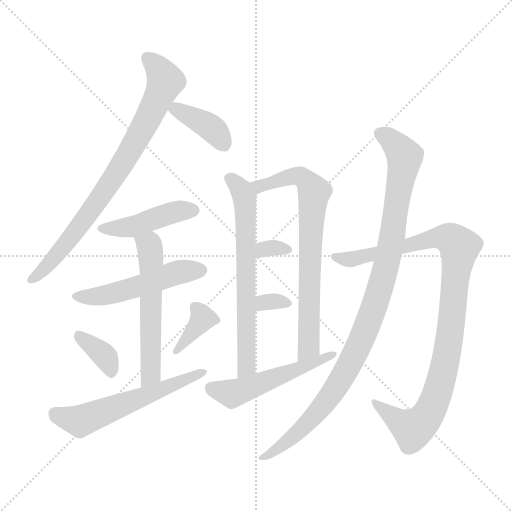
t = 0.00 s
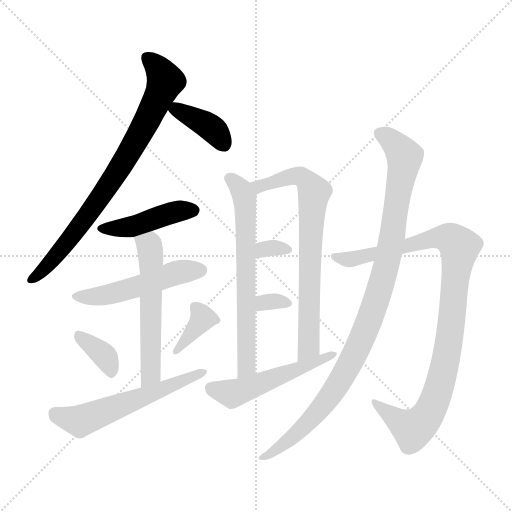
t = 2.14 s
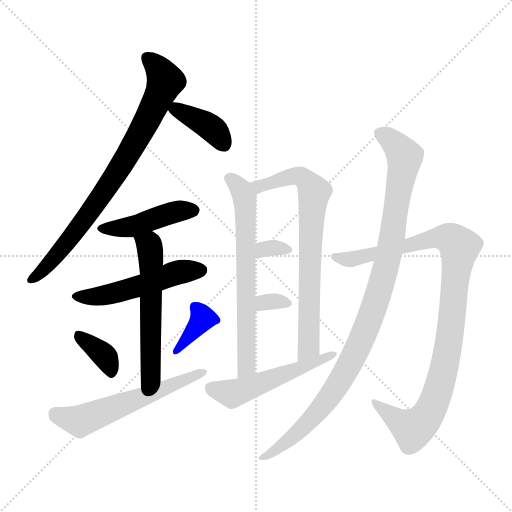
t = 4.28 s
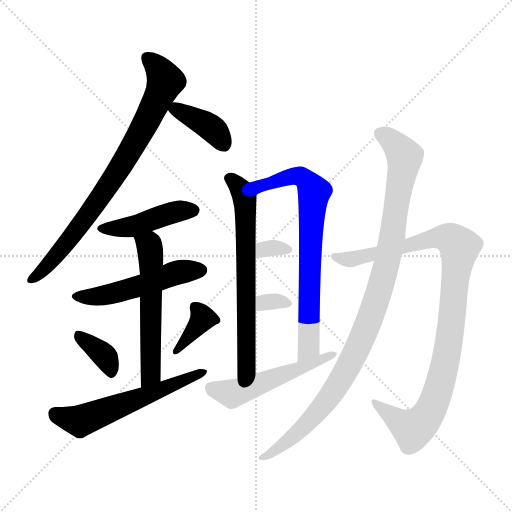
t = 6.42 s
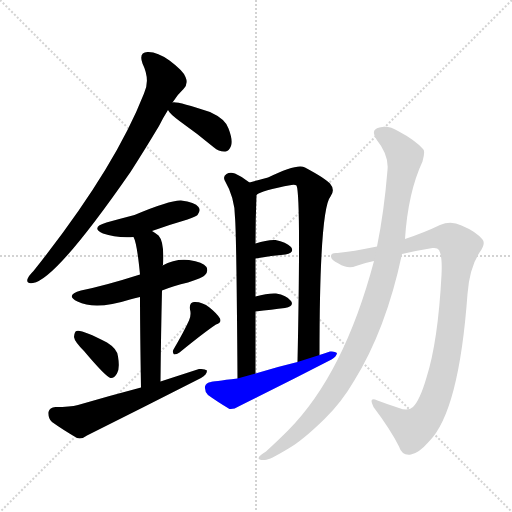
t = 8.56 s
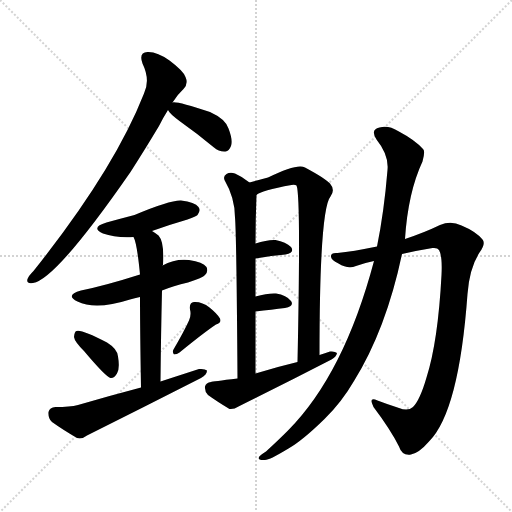
t = 10.70 s

The animated SVG that drew these frames (rendered in a browser with its animation timeline set to each time). Animation: 15 CSS @keyframes rules; one cycle of 10.70 s.

<svg version="1.1" viewBox="0 0 1024 1024" xmlns="http://www.w3.org/2000/svg">
  <g stroke="lightgray" stroke-dasharray="1,1" stroke-width="1" transform="scale(4, 4)">
    <line x1="0" y1="0" x2="256" y2="256"></line>
    <line x1="256" y1="0" x2="0" y2="256"></line>
    <line x1="128" y1="0" x2="128" y2="256"></line>
    <line x1="0" y1="128" x2="256" y2="128"></line>
  </g>
<g transform="scale(1, -1) translate(0, -900)">
   <style type="text/css">
    @keyframes keyframes0 {
      from {
       stroke: blue;
       stroke-dashoffset: 795;
       stroke-width: 128;
       }
       72% {
       animation-timing-function: step-end;
       stroke: blue;
       stroke-dashoffset: 0;
       stroke-width: 128;
       }
       to {
       stroke: black;
       stroke-width: 1024;
       }
       }
       #make-me-a-hanzi-animation-0 {
         animation: keyframes0 0.896973s both;
         animation-delay: 0.000000s;
         animation-timing-function: linear;
       }
    @keyframes keyframes1 {
      from {
       stroke: blue;
       stroke-dashoffset: 384;
       stroke-width: 128;
       }
       56% {
       animation-timing-function: step-end;
       stroke: blue;
       stroke-dashoffset: 0;
       stroke-width: 128;
       }
       to {
       stroke: black;
       stroke-width: 1024;
       }
       }
       #make-me-a-hanzi-animation-1 {
         animation: keyframes1 0.562500s both;
         animation-delay: 0.896973s;
         animation-timing-function: linear;
       }
    @keyframes keyframes2 {
      from {
       stroke: blue;
       stroke-dashoffset: 441;
       stroke-width: 128;
       }
       59% {
       animation-timing-function: step-end;
       stroke: blue;
       stroke-dashoffset: 0;
       stroke-width: 128;
       }
       to {
       stroke: black;
       stroke-width: 1024;
       }
       }
       #make-me-a-hanzi-animation-2 {
         animation: keyframes2 0.608887s both;
         animation-delay: 1.459473s;
         animation-timing-function: linear;
       }
    @keyframes keyframes3 {
      from {
       stroke: blue;
       stroke-dashoffset: 510;
       stroke-width: 128;
       }
       62% {
       animation-timing-function: step-end;
       stroke: blue;
       stroke-dashoffset: 0;
       stroke-width: 128;
       }
       to {
       stroke: black;
       stroke-width: 1024;
       }
       }
       #make-me-a-hanzi-animation-3 {
         animation: keyframes3 0.665039s both;
         animation-delay: 2.068359s;
         animation-timing-function: linear;
       }
    @keyframes keyframes4 {
      from {
       stroke: blue;
       stroke-dashoffset: 564;
       stroke-width: 128;
       }
       65% {
       animation-timing-function: step-end;
       stroke: blue;
       stroke-dashoffset: 0;
       stroke-width: 128;
       }
       to {
       stroke: black;
       stroke-width: 1024;
       }
       }
       #make-me-a-hanzi-animation-4 {
         animation: keyframes4 0.708984s both;
         animation-delay: 2.733398s;
         animation-timing-function: linear;
       }
    @keyframes keyframes5 {
      from {
       stroke: blue;
       stroke-dashoffset: 360;
       stroke-width: 128;
       }
       54% {
       animation-timing-function: step-end;
       stroke: blue;
       stroke-dashoffset: 0;
       stroke-width: 128;
       }
       to {
       stroke: black;
       stroke-width: 1024;
       }
       }
       #make-me-a-hanzi-animation-5 {
         animation: keyframes5 0.542969s both;
         animation-delay: 3.442383s;
         animation-timing-function: linear;
       }
    @keyframes keyframes6 {
      from {
       stroke: blue;
       stroke-dashoffset: 370;
       stroke-width: 128;
       }
       55% {
       animation-timing-function: step-end;
       stroke: blue;
       stroke-dashoffset: 0;
       stroke-width: 128;
       }
       to {
       stroke: black;
       stroke-width: 1024;
       }
       }
       #make-me-a-hanzi-animation-6 {
         animation: keyframes6 0.551107s both;
         animation-delay: 3.985352s;
         animation-timing-function: linear;
       }
    @keyframes keyframes7 {
      from {
       stroke: blue;
       stroke-dashoffset: 576;
       stroke-width: 128;
       }
       65% {
       animation-timing-function: step-end;
       stroke: blue;
       stroke-dashoffset: 0;
       stroke-width: 128;
       }
       to {
       stroke: black;
       stroke-width: 1024;
       }
       }
       #make-me-a-hanzi-animation-7 {
         animation: keyframes7 0.718750s both;
         animation-delay: 4.536458s;
         animation-timing-function: linear;
       }
    @keyframes keyframes8 {
      from {
       stroke: blue;
       stroke-dashoffset: 661;
       stroke-width: 128;
       }
       68% {
       animation-timing-function: step-end;
       stroke: blue;
       stroke-dashoffset: 0;
       stroke-width: 128;
       }
       to {
       stroke: black;
       stroke-width: 1024;
       }
       }
       #make-me-a-hanzi-animation-8 {
         animation: keyframes8 0.787923s both;
         animation-delay: 5.255208s;
         animation-timing-function: linear;
       }
    @keyframes keyframes9 {
      from {
       stroke: blue;
       stroke-dashoffset: 730;
       stroke-width: 128;
       }
       70% {
       animation-timing-function: step-end;
       stroke: blue;
       stroke-dashoffset: 0;
       stroke-width: 128;
       }
       to {
       stroke: black;
       stroke-width: 1024;
       }
       }
       #make-me-a-hanzi-animation-9 {
         animation: keyframes9 0.844076s both;
         animation-delay: 6.043132s;
         animation-timing-function: linear;
       }
    @keyframes keyframes10 {
      from {
       stroke: blue;
       stroke-dashoffset: 318;
       stroke-width: 128;
       }
       51% {
       animation-timing-function: step-end;
       stroke: blue;
       stroke-dashoffset: 0;
       stroke-width: 128;
       }
       to {
       stroke: black;
       stroke-width: 1024;
       }
       }
       #make-me-a-hanzi-animation-10 {
         animation: keyframes10 0.508789s both;
         animation-delay: 6.887207s;
         animation-timing-function: linear;
       }
    @keyframes keyframes11 {
      from {
       stroke: blue;
       stroke-dashoffset: 316;
       stroke-width: 128;
       }
       51% {
       animation-timing-function: step-end;
       stroke: blue;
       stroke-dashoffset: 0;
       stroke-width: 128;
       }
       to {
       stroke: black;
       stroke-width: 1024;
       }
       }
       #make-me-a-hanzi-animation-11 {
         animation: keyframes11 0.507161s both;
         animation-delay: 7.395996s;
         animation-timing-function: linear;
       }
    @keyframes keyframes12 {
      from {
       stroke: blue;
       stroke-dashoffset: 518;
       stroke-width: 128;
       }
       63% {
       animation-timing-function: step-end;
       stroke: blue;
       stroke-dashoffset: 0;
       stroke-width: 128;
       }
       to {
       stroke: black;
       stroke-width: 1024;
       }
       }
       #make-me-a-hanzi-animation-12 {
         animation: keyframes12 0.671549s both;
         animation-delay: 7.903158s;
         animation-timing-function: linear;
       }
    @keyframes keyframes13 {
      from {
       stroke: blue;
       stroke-dashoffset: 983;
       stroke-width: 128;
       }
       76% {
       animation-timing-function: step-end;
       stroke: blue;
       stroke-dashoffset: 0;
       stroke-width: 128;
       }
       to {
       stroke: black;
       stroke-width: 1024;
       }
       }
       #make-me-a-hanzi-animation-13 {
         animation: keyframes13 1.049967s both;
         animation-delay: 8.574707s;
         animation-timing-function: linear;
       }
    @keyframes keyframes14 {
      from {
       stroke: blue;
       stroke-dashoffset: 1015;
       stroke-width: 128;
       }
       77% {
       animation-timing-function: step-end;
       stroke: blue;
       stroke-dashoffset: 0;
       stroke-width: 128;
       }
       to {
       stroke: black;
       stroke-width: 1024;
       }
       }
       #make-me-a-hanzi-animation-14 {
         animation: keyframes14 1.076009s both;
         animation-delay: 9.624674s;
         animation-timing-function: linear;
       }
</style>
<path d="M 345.0 695.0 Q 355.0 711.0 367.0 722.0 Q 377.0 732.0 371.0 746.0 Q 367.0 758.0 339.0 779.0 Q 314.0 797.0 295.0 796.0 Q 277.0 795.0 285.0 773.0 Q 301.0 740.0 288.0 713.0 Q 228.0 560.0 67.0 358.0 Q 57.0 348.0 55.0 342.0 Q 52.0 332.0 66.0 334.0 Q 112.0 341.0 261.0 556.0 Q 288.0 598.0 318.0 648.0 Q 327.0 666.0 336.0 680.0 L 345.0 695.0 Z" fill="lightgray"></path> 
<path d="M 336.0 680.0 Q 339.0 673.0 359.0 658.0 Q 393.0 634.0 428.0 605.0 Q 438.0 596.0 451.0 597.0 Q 458.0 598.0 462.0 608.0 Q 466.0 620.0 457.0 643.0 Q 451.0 662.0 420.0 676.0 Q 353.0 698.0 345.0 695.0 C 327.0 694.0 327.0 694.0 336.0 680.0 Z" fill="lightgray"></path> 
<path d="M 304.0 438.0 Q 337.0 450.0 375.0 461.0 Q 393.0 468.0 395.0 470.0 Q 402.0 479.0 397.0 486.0 Q 390.0 496.0 362.0 499.0 Q 340.0 500.0 269.0 470.0 Q 242.0 463.0 213.0 455.0 Q 180.0 445.0 206.0 433.0 Q 231.0 424.0 267.0 426.0 L 304.0 438.0 Z" fill="lightgray"></path> 
<path d="M 324.0 319.0 Q 346.0 328.0 376.0 335.0 Q 406.0 345.0 410.0 350.0 Q 417.0 357.0 413.0 366.0 Q 406.0 376.0 378.0 380.0 Q 350.0 383.0 325.0 369.0 L 280.0 351.0 Q 211.0 329.0 162.0 319.0 Q 129.0 310.0 155.0 297.0 Q 191.0 279.0 260.0 301.0 Q 269.0 304.0 280.0 306.0 L 324.0 319.0 Z" fill="lightgray"></path> 
<path d="M 321.0 137.0 Q 322.0 237.0 324.0 319.0 C 325.0 349.0 325.0 367.0 325.0 369.0 Q 325.0 370.0 326.0 370.0 Q 329.0 416.0 317.0 429.0 Q 310.0 435.0 304.0 438.0 C 279.0 454.0 257.0 454.0 267.0 426.0 Q 274.0 414.0 280.0 351.0 L 280.0 306.0 Q 280.0 243.0 282.0 125.0 C 283.0 95.0 321.0 107.0 321.0 137.0 Z" fill="lightgray"></path> 
<path d="M 168.0 198.0 Q 211.0 147.0 221.0 144.0 Q 228.0 143.0 234.0 153.0 Q 240.0 163.0 236.0 187.0 Q 235.0 202.0 214.0 215.0 Q 162.0 242.0 153.0 238.0 Q 149.0 237.0 148.0 226.0 Q 149.0 217.0 168.0 198.0 Z" fill="lightgray"></path> 
<path d="M 378.0 259.0 Q 368.0 237.0 347.0 201.0 Q 344.0 197.0 348.0 191.0 Q 354.0 191.0 359.0 195.0 Q 408.0 235.0 432.0 251.0 Q 444.0 255.0 440.0 263.0 Q 434.0 273.0 419.0 285.0 Q 404.0 297.0 388.0 296.0 Q 378.0 295.0 380.0 281.0 Q 383.0 271.0 378.0 259.0 Z" fill="lightgray"></path> 
<path d="M 282.0 125.0 Q 221.0 109.0 156.0 90.0 Q 140.0 86.0 111.0 86.0 Q 99.0 85.0 97.0 76.0 Q 96.0 63.0 104.0 56.0 Q 125.0 41.0 154.0 24.0 Q 164.0 21.0 174.0 29.0 Q 288.0 86.0 402.0 144.0 Q 414.0 151.0 414.0 159.0 Q 410.0 163.0 398.0 162.0 Q 361.0 150.0 321.0 137.0 L 282.0 125.0 Z" fill="lightgray"></path> 
<path d="M 499.0 535.0 Q 484.0 547.0 470.0 553.0 Q 460.0 556.0 453.0 552.0 Q 446.0 548.0 449.0 540.0 Q 470.0 504.0 470.0 465.0 Q 473.0 431.0 475.0 143.0 C 475.0 113.0 511.0 123.0 511.0 153.0 Q 511.0 217.0 511.0 277.0 L 511.0 307.0 Q 511.0 347.0 511.0 383.0 L 511.0 413.0 Q 511.0 461.0 513.0 510.0 C 514.0 524.0 514.0 524.0 499.0 535.0 Z" fill="lightgray"></path> 
<path d="M 639.0 190.0 Q 639.0 481.0 661.0 507.0 Q 671.0 520.0 660.0 533.0 Q 651.0 543.0 610.0 565.0 Q 595.0 574.0 536.0 545.0 L 499.0 535.0 C 470.0 527.0 486.0 497.0 513.0 510.0 Q 522.0 519.0 583.0 530.0 Q 590.0 531.0 593.0 529.0 Q 602.0 511.0 595.0 176.0 C 594.0 146.0 639.0 160.0 639.0 190.0 Z" fill="lightgray"></path> 
<path d="M 511.0 383.0 Q 544.0 389.0 571.0 391.0 Q 590.0 395.0 582.0 406.0 Q 572.0 416.0 551.0 420.0 Q 535.0 421.0 511.0 413.0 C 482.0 404.0 481.0 378.0 511.0 383.0 Z" fill="lightgray"></path> 
<path d="M 511.0 277.0 Q 544.0 281.0 570.0 284.0 Q 589.0 288.0 582.0 298.0 Q 573.0 310.0 552.0 313.0 Q 536.0 314.0 511.0 307.0 C 482.0 299.0 481.0 273.0 511.0 277.0 Z" fill="lightgray"></path> 
<path d="M 475.0 143.0 Q 424.0 137.0 422.0 136.0 Q 412.0 135.0 410.0 127.0 Q 409.0 117.0 416.0 110.0 Q 434.0 97.0 459.0 82.0 Q 468.0 81.0 477.0 87.0 Q 570.0 133.0 663.0 181.0 Q 673.0 187.0 674.0 194.0 Q 670.0 198.0 660.0 197.0 Q 650.0 194.0 639.0 190.0 L 595.0 176.0 Q 553.0 166.0 511.0 153.0 L 475.0 143.0 Z" fill="lightgray"></path> 
<path d="M 804.0 392.0 Q 834.0 399.0 865.0 404.0 Q 875.0 405.0 878.0 400.0 Q 885.0 387.0 883.0 350.0 Q 876.0 217.0 853.0 145.0 Q 840.0 100.0 826.0 86.0 Q 816.0 77.0 798.0 84.0 Q 776.0 91.0 755.0 99.0 Q 736.0 108.0 747.0 86.0 Q 781.0 41.0 798.0 7.0 Q 804.0 -12.0 822.0 -9.0 Q 838.0 -6.0 858.0 17.0 Q 918.0 77.0 935.0 312.0 Q 939.0 364.0 959.0 395.0 Q 972.0 413.0 965.0 421.0 Q 952.0 437.0 923.0 449.0 Q 902.0 459.0 880.0 450.0 Q 849.0 435.0 810.0 422.0 L 754.0 407.0 Q 705.0 397.0 675.0 394.0 Q 662.0 395.0 662.0 388.0 Q 661.0 381.0 677.0 373.0 Q 696.0 361.0 712.0 368.0 Q 728.0 374.0 748.0 378.0 L 804.0 392.0 Z" fill="lightgray"></path> 
<path d="M 748.0 378.0 Q 688.0 152.0 576.0 39.0 Q 557.0 20.0 532.0 -3.0 Q 520.0 -10.0 518.0 -14.0 Q 514.0 -21.0 530.0 -20.0 Q 539.0 -20.0 577.0 3.0 Q 605.0 19.0 649.0 62.0 Q 683.0 95.0 708.0 138.0 Q 772.0 241.0 804.0 392.0 L 810.0 422.0 Q 816.0 515.0 845.0 577.0 Q 851.0 598.0 846.0 602.0 Q 830.0 620.0 796.0 638.0 Q 777.0 650.0 759.0 645.0 Q 740.0 641.0 753.0 621.0 Q 778.0 590.0 775.0 560.0 Q 768.0 475.0 754.0 407.0 L 748.0 378.0 Z" fill="lightgray"></path> 
      <clipPath id="make-me-a-hanzi-clip-0">
      <path d="M 345.0 695.0 Q 355.0 711.0 367.0 722.0 Q 377.0 732.0 371.0 746.0 Q 367.0 758.0 339.0 779.0 Q 314.0 797.0 295.0 796.0 Q 277.0 795.0 285.0 773.0 Q 301.0 740.0 288.0 713.0 Q 228.0 560.0 67.0 358.0 Q 57.0 348.0 55.0 342.0 Q 52.0 332.0 66.0 334.0 Q 112.0 341.0 261.0 556.0 Q 288.0 598.0 318.0 648.0 Q 327.0 666.0 336.0 680.0 L 345.0 695.0 Z" fill="lightgray"></path>
      </clipPath>
      <path clip-path="url(#make-me-a-hanzi-clip-0)" d="M 295.0 782.0 L 318.0 762.0 L 331.0 738.0 L 292.0 654.0 L 237.0 557.0 L 182.0 477.0 L 116.0 393.0 L 63.0 342.0 " fill="none" id="make-me-a-hanzi-animation-0" stroke-dasharray="667 1334" stroke-linecap="round"></path>

      <clipPath id="make-me-a-hanzi-clip-1">
      <path d="M 336.0 680.0 Q 339.0 673.0 359.0 658.0 Q 393.0 634.0 428.0 605.0 Q 438.0 596.0 451.0 597.0 Q 458.0 598.0 462.0 608.0 Q 466.0 620.0 457.0 643.0 Q 451.0 662.0 420.0 676.0 Q 353.0 698.0 345.0 695.0 C 327.0 694.0 327.0 694.0 336.0 680.0 Z" fill="lightgray"></path>
      </clipPath>
      <path clip-path="url(#make-me-a-hanzi-clip-1)" d="M 348.0 688.0 L 360.0 676.0 L 424.0 643.0 L 447.0 612.0 " fill="none" id="make-me-a-hanzi-animation-1" stroke-dasharray="256 512" stroke-linecap="round"></path>

      <clipPath id="make-me-a-hanzi-clip-2">
      <path d="M 304.0 438.0 Q 337.0 450.0 375.0 461.0 Q 393.0 468.0 395.0 470.0 Q 402.0 479.0 397.0 486.0 Q 390.0 496.0 362.0 499.0 Q 340.0 500.0 269.0 470.0 Q 242.0 463.0 213.0 455.0 Q 180.0 445.0 206.0 433.0 Q 231.0 424.0 267.0 426.0 L 304.0 438.0 Z" fill="lightgray"></path>
      </clipPath>
      <path clip-path="url(#make-me-a-hanzi-clip-2)" d="M 207.0 445.0 L 258.0 445.0 L 345.0 475.0 L 387.0 479.0 " fill="none" id="make-me-a-hanzi-animation-2" stroke-dasharray="313 626" stroke-linecap="round"></path>

      <clipPath id="make-me-a-hanzi-clip-3">
      <path d="M 324.0 319.0 Q 346.0 328.0 376.0 335.0 Q 406.0 345.0 410.0 350.0 Q 417.0 357.0 413.0 366.0 Q 406.0 376.0 378.0 380.0 Q 350.0 383.0 325.0 369.0 L 280.0 351.0 Q 211.0 329.0 162.0 319.0 Q 129.0 310.0 155.0 297.0 Q 191.0 279.0 260.0 301.0 Q 269.0 304.0 280.0 306.0 L 324.0 319.0 Z" fill="lightgray"></path>
      </clipPath>
      <path clip-path="url(#make-me-a-hanzi-clip-3)" d="M 156.0 309.0 L 175.0 306.0 L 228.0 313.0 L 341.0 351.0 L 402.0 360.0 " fill="none" id="make-me-a-hanzi-animation-3" stroke-dasharray="382 764" stroke-linecap="round"></path>

      <clipPath id="make-me-a-hanzi-clip-4">
      <path d="M 321.0 137.0 Q 322.0 237.0 324.0 319.0 C 325.0 349.0 325.0 367.0 325.0 369.0 Q 325.0 370.0 326.0 370.0 Q 329.0 416.0 317.0 429.0 Q 310.0 435.0 304.0 438.0 C 279.0 454.0 257.0 454.0 267.0 426.0 Q 274.0 414.0 280.0 351.0 L 280.0 306.0 Q 280.0 243.0 282.0 125.0 C 283.0 95.0 321.0 107.0 321.0 137.0 Z" fill="lightgray"></path>
      </clipPath>
      <path clip-path="url(#make-me-a-hanzi-clip-4)" d="M 274.0 425.0 L 299.0 405.0 L 302.0 382.0 L 302.0 162.0 L 297.0 144.0 L 286.0 135.0 " fill="none" id="make-me-a-hanzi-animation-4" stroke-dasharray="436 872" stroke-linecap="round"></path>

      <clipPath id="make-me-a-hanzi-clip-5">
      <path d="M 168.0 198.0 Q 211.0 147.0 221.0 144.0 Q 228.0 143.0 234.0 153.0 Q 240.0 163.0 236.0 187.0 Q 235.0 202.0 214.0 215.0 Q 162.0 242.0 153.0 238.0 Q 149.0 237.0 148.0 226.0 Q 149.0 217.0 168.0 198.0 Z" fill="lightgray"></path>
      </clipPath>
      <path clip-path="url(#make-me-a-hanzi-clip-5)" d="M 156.0 230.0 L 206.0 192.0 L 223.0 154.0 " fill="none" id="make-me-a-hanzi-animation-5" stroke-dasharray="232 464" stroke-linecap="round"></path>

      <clipPath id="make-me-a-hanzi-clip-6">
      <path d="M 378.0 259.0 Q 368.0 237.0 347.0 201.0 Q 344.0 197.0 348.0 191.0 Q 354.0 191.0 359.0 195.0 Q 408.0 235.0 432.0 251.0 Q 444.0 255.0 440.0 263.0 Q 434.0 273.0 419.0 285.0 Q 404.0 297.0 388.0 296.0 Q 378.0 295.0 380.0 281.0 Q 383.0 271.0 378.0 259.0 Z" fill="lightgray"></path>
      </clipPath>
      <path clip-path="url(#make-me-a-hanzi-clip-6)" d="M 390.0 286.0 L 406.0 263.0 L 352.0 196.0 " fill="none" id="make-me-a-hanzi-animation-6" stroke-dasharray="242 484" stroke-linecap="round"></path>

      <clipPath id="make-me-a-hanzi-clip-7">
      <path d="M 282.0 125.0 Q 221.0 109.0 156.0 90.0 Q 140.0 86.0 111.0 86.0 Q 99.0 85.0 97.0 76.0 Q 96.0 63.0 104.0 56.0 Q 125.0 41.0 154.0 24.0 Q 164.0 21.0 174.0 29.0 Q 288.0 86.0 402.0 144.0 Q 414.0 151.0 414.0 159.0 Q 410.0 163.0 398.0 162.0 Q 361.0 150.0 321.0 137.0 L 282.0 125.0 Z" fill="lightgray"></path>
      </clipPath>
      <path clip-path="url(#make-me-a-hanzi-clip-7)" d="M 110.0 73.0 L 160.0 58.0 L 409.0 156.0 " fill="none" id="make-me-a-hanzi-animation-7" stroke-dasharray="448 896" stroke-linecap="round"></path>

      <clipPath id="make-me-a-hanzi-clip-8">
      <path d="M 499.0 535.0 Q 484.0 547.0 470.0 553.0 Q 460.0 556.0 453.0 552.0 Q 446.0 548.0 449.0 540.0 Q 470.0 504.0 470.0 465.0 Q 473.0 431.0 475.0 143.0 C 475.0 113.0 511.0 123.0 511.0 153.0 Q 511.0 217.0 511.0 277.0 L 511.0 307.0 Q 511.0 347.0 511.0 383.0 L 511.0 413.0 Q 511.0 461.0 513.0 510.0 C 514.0 524.0 514.0 524.0 499.0 535.0 Z" fill="lightgray"></path>
      </clipPath>
      <path clip-path="url(#make-me-a-hanzi-clip-8)" d="M 460.0 543.0 L 490.0 504.0 L 494.0 193.0 L 493.0 167.0 L 478.0 156.0 " fill="none" id="make-me-a-hanzi-animation-8" stroke-dasharray="533 1066" stroke-linecap="round"></path>

      <clipPath id="make-me-a-hanzi-clip-9">
      <path d="M 639.0 190.0 Q 639.0 481.0 661.0 507.0 Q 671.0 520.0 660.0 533.0 Q 651.0 543.0 610.0 565.0 Q 595.0 574.0 536.0 545.0 L 499.0 535.0 C 470.0 527.0 486.0 497.0 513.0 510.0 Q 522.0 519.0 583.0 530.0 Q 590.0 531.0 593.0 529.0 Q 602.0 511.0 595.0 176.0 C 594.0 146.0 639.0 160.0 639.0 190.0 Z" fill="lightgray"></path>
      </clipPath>
      <path clip-path="url(#make-me-a-hanzi-clip-9)" d="M 507.0 531.0 L 521.0 528.0 L 572.0 545.0 L 601.0 547.0 L 627.0 519.0 L 617.0 318.0 L 619.0 208.0 L 599.0 190.0 " fill="none" id="make-me-a-hanzi-animation-9" stroke-dasharray="602 1204" stroke-linecap="round"></path>

      <clipPath id="make-me-a-hanzi-clip-10">
      <path d="M 511.0 383.0 Q 544.0 389.0 571.0 391.0 Q 590.0 395.0 582.0 406.0 Q 572.0 416.0 551.0 420.0 Q 535.0 421.0 511.0 413.0 C 482.0 404.0 481.0 378.0 511.0 383.0 Z" fill="lightgray"></path>
      </clipPath>
      <path clip-path="url(#make-me-a-hanzi-clip-10)" d="M 518.0 391.0 L 526.0 402.0 L 554.0 405.0 L 574.0 400.0 " fill="none" id="make-me-a-hanzi-animation-10" stroke-dasharray="190 380" stroke-linecap="round"></path>

      <clipPath id="make-me-a-hanzi-clip-11">
      <path d="M 511.0 277.0 Q 544.0 281.0 570.0 284.0 Q 589.0 288.0 582.0 298.0 Q 573.0 310.0 552.0 313.0 Q 536.0 314.0 511.0 307.0 C 482.0 299.0 481.0 273.0 511.0 277.0 Z" fill="lightgray"></path>
      </clipPath>
      <path clip-path="url(#make-me-a-hanzi-clip-11)" d="M 518.0 285.0 L 527.0 295.0 L 555.0 298.0 L 573.0 293.0 " fill="none" id="make-me-a-hanzi-animation-11" stroke-dasharray="188 376" stroke-linecap="round"></path>

      <clipPath id="make-me-a-hanzi-clip-12">
      <path d="M 475.0 143.0 Q 424.0 137.0 422.0 136.0 Q 412.0 135.0 410.0 127.0 Q 409.0 117.0 416.0 110.0 Q 434.0 97.0 459.0 82.0 Q 468.0 81.0 477.0 87.0 Q 570.0 133.0 663.0 181.0 Q 673.0 187.0 674.0 194.0 Q 670.0 198.0 660.0 197.0 Q 650.0 194.0 639.0 190.0 L 595.0 176.0 Q 553.0 166.0 511.0 153.0 L 475.0 143.0 Z" fill="lightgray"></path>
      </clipPath>
      <path clip-path="url(#make-me-a-hanzi-clip-12)" d="M 422.0 124.0 L 464.0 113.0 L 486.0 119.0 L 667.0 193.0 " fill="none" id="make-me-a-hanzi-animation-12" stroke-dasharray="390 780" stroke-linecap="round"></path>

      <clipPath id="make-me-a-hanzi-clip-13">
      <path d="M 804.0 392.0 Q 834.0 399.0 865.0 404.0 Q 875.0 405.0 878.0 400.0 Q 885.0 387.0 883.0 350.0 Q 876.0 217.0 853.0 145.0 Q 840.0 100.0 826.0 86.0 Q 816.0 77.0 798.0 84.0 Q 776.0 91.0 755.0 99.0 Q 736.0 108.0 747.0 86.0 Q 781.0 41.0 798.0 7.0 Q 804.0 -12.0 822.0 -9.0 Q 838.0 -6.0 858.0 17.0 Q 918.0 77.0 935.0 312.0 Q 939.0 364.0 959.0 395.0 Q 972.0 413.0 965.0 421.0 Q 952.0 437.0 923.0 449.0 Q 902.0 459.0 880.0 450.0 Q 849.0 435.0 810.0 422.0 L 754.0 407.0 Q 705.0 397.0 675.0 394.0 Q 662.0 395.0 662.0 388.0 Q 661.0 381.0 677.0 373.0 Q 696.0 361.0 712.0 368.0 Q 728.0 374.0 748.0 378.0 L 804.0 392.0 Z" fill="lightgray"></path>
      </clipPath>
      <path clip-path="url(#make-me-a-hanzi-clip-13)" d="M 670.0 387.0 L 689.0 381.0 L 726.0 386.0 L 868.0 424.0 L 901.0 422.0 L 919.0 406.0 L 899.0 219.0 L 881.0 135.0 L 859.0 76.0 L 826.0 42.0 L 759.0 88.0 " fill="none" id="make-me-a-hanzi-animation-13" stroke-dasharray="855 1710" stroke-linecap="round"></path>

      <clipPath id="make-me-a-hanzi-clip-14">
      <path d="M 748.0 378.0 Q 688.0 152.0 576.0 39.0 Q 557.0 20.0 532.0 -3.0 Q 520.0 -10.0 518.0 -14.0 Q 514.0 -21.0 530.0 -20.0 Q 539.0 -20.0 577.0 3.0 Q 605.0 19.0 649.0 62.0 Q 683.0 95.0 708.0 138.0 Q 772.0 241.0 804.0 392.0 L 810.0 422.0 Q 816.0 515.0 845.0 577.0 Q 851.0 598.0 846.0 602.0 Q 830.0 620.0 796.0 638.0 Q 777.0 650.0 759.0 645.0 Q 740.0 641.0 753.0 621.0 Q 778.0 590.0 775.0 560.0 Q 768.0 475.0 754.0 407.0 L 748.0 378.0 Z" fill="lightgray"></path>
      </clipPath>
      <path clip-path="url(#make-me-a-hanzi-clip-14)" d="M 760.0 632.0 L 780.0 622.0 L 809.0 584.0 L 774.0 372.0 L 740.0 262.0 L 698.0 169.0 L 648.0 91.0 L 575.0 17.0 L 525.0 -16.0 " fill="none" id="make-me-a-hanzi-animation-14" stroke-dasharray="887 1774" stroke-linecap="round"></path>

</g>
</svg>
